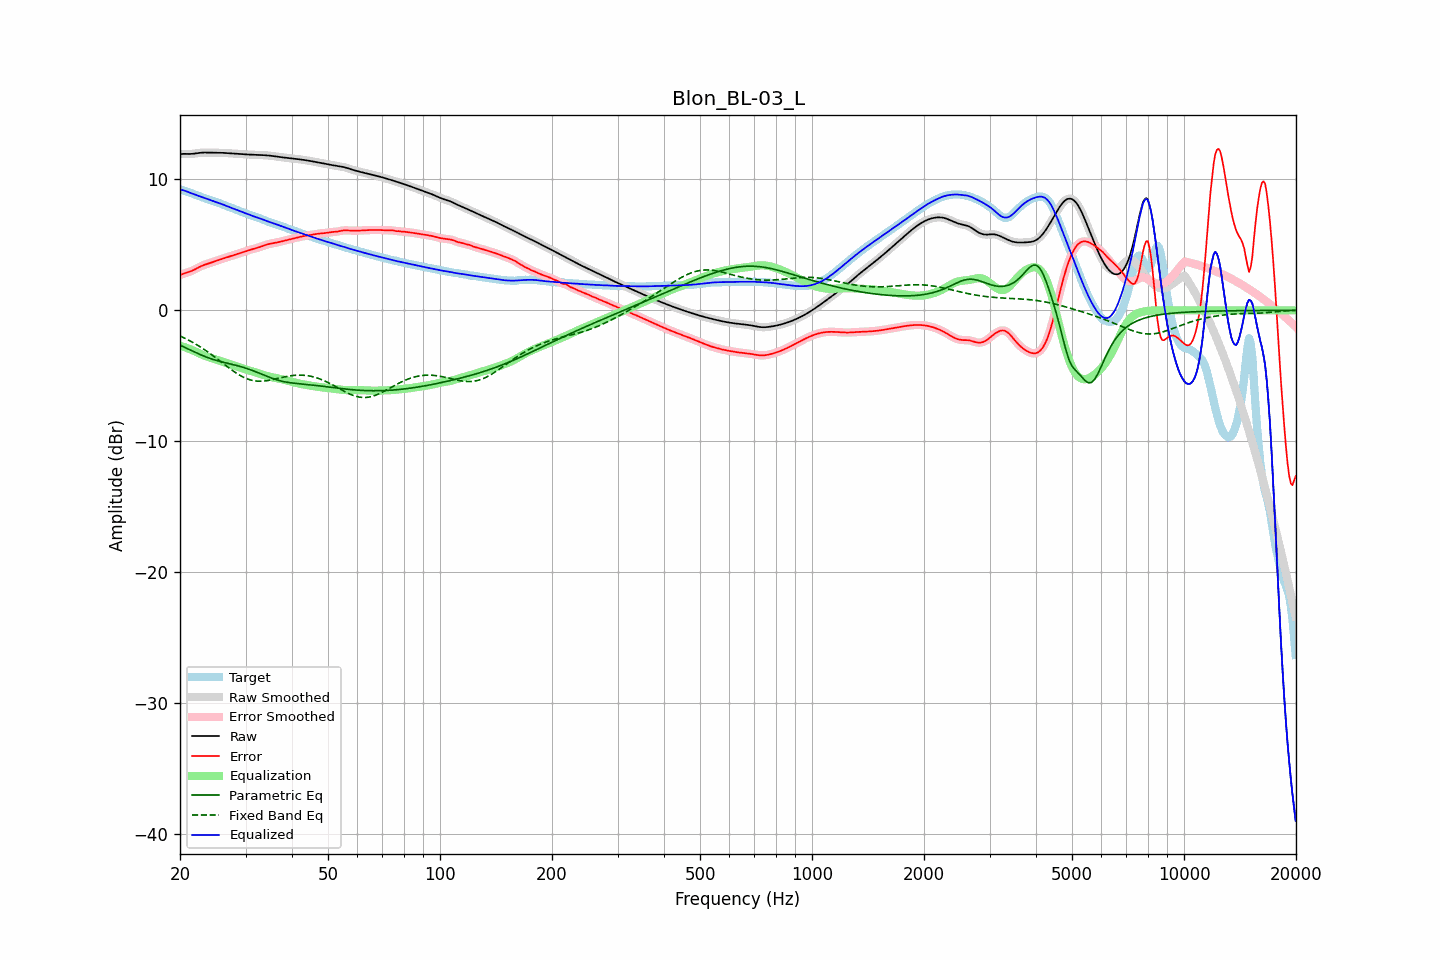

Data behind this chart, as committed beside it:
frequency, raw, error, smoothed, error_smoothed, equalization, parametric_eq, fixed_band_eq, equalized_raw, equalized_smoothed, target
20.00, 11.93, 2.69, 11.93, 2.70, -2.71, -2.66, -1.96, 9.22, 9.22, 9.23
20.20, 11.94, 2.75, 11.94, 2.74, -2.74, -2.72, -2.02, 9.20, 9.20, 9.19
20.40, 11.95, 2.79, 11.95, 2.79, -2.78, -2.77, -2.07, 9.17, 9.17, 9.16
20.61, 11.95, 2.83, 11.95, 2.83, -2.82, -2.83, -2.13, 9.13, 9.13, 9.12
20.81, 11.95, 2.87, 11.95, 2.87, -2.86, -2.89, -2.19, 9.09, 9.09, 9.08
21.02, 11.95, 2.91, 11.95, 2.91, -2.91, -2.95, -2.26, 9.04, 9.04, 9.04
21.23, 11.94, 2.95, 11.95, 2.95, -2.96, -3.01, -2.32, 8.99, 8.99, 9.00
21.44, 11.95, 3.00, 11.95, 3.00, -3.01, -3.06, -2.39, 8.94, 8.94, 8.95
21.66, 11.96, 3.05, 11.96, 3.05, -3.06, -3.12, -2.45, 8.90, 8.90, 8.91
21.87, 11.97, 3.11, 11.97, 3.11, -3.12, -3.18, -2.53, 8.85, 8.85, 8.86
22.09, 11.99, 3.18, 11.99, 3.18, -3.18, -3.24, -2.60, 8.81, 8.81, 8.81
22.31, 12.01, 3.24, 12.01, 3.24, -3.24, -3.29, -2.67, 8.77, 8.77, 8.77
22.54, 12.03, 3.31, 12.03, 3.31, -3.30, -3.35, -2.75, 8.73, 8.73, 8.72
22.76, 12.04, 3.37, 12.04, 3.37, -3.36, -3.40, -2.83, 8.68, 8.68, 8.67
22.99, 12.05, 3.42, 12.05, 3.42, -3.41, -3.46, -2.90, 8.64, 8.64, 8.63
23.22, 12.05, 3.47, 12.05, 3.47, -3.46, -3.51, -2.99, 8.59, 8.59, 8.59
23.45, 12.05, 3.51, 12.05, 3.51, -3.51, -3.56, -3.07, 8.55, 8.55, 8.55
23.69, 12.05, 3.55, 12.05, 3.55, -3.55, -3.60, -3.16, 8.50, 8.50, 8.50
23.92, 12.05, 3.59, 12.05, 3.59, -3.59, -3.65, -3.24, 8.46, 8.46, 8.46
24.16, 12.05, 3.63, 12.05, 3.63, -3.63, -3.69, -3.33, 8.42, 8.42, 8.42
24.40, 12.05, 3.67, 12.05, 3.67, -3.67, -3.73, -3.42, 8.37, 8.37, 8.38
24.65, 12.05, 3.71, 12.05, 3.71, -3.71, -3.77, -3.51, 8.33, 8.33, 8.34
24.89, 12.05, 3.75, 12.05, 3.75, -3.75, -3.81, -3.60, 8.29, 8.29, 8.29
25.14, 12.05, 3.80, 12.05, 3.80, -3.80, -3.84, -3.70, 8.25, 8.25, 8.25
25.39, 12.04, 3.84, 12.04, 3.84, -3.84, -3.88, -3.79, 8.21, 8.21, 8.20
25.65, 12.04, 3.88, 12.04, 3.88, -3.88, -3.91, -3.89, 8.16, 8.16, 8.16
25.91, 12.04, 3.92, 12.04, 3.92, -3.92, -3.94, -3.98, 8.11, 8.11, 8.11
26.16, 12.03, 3.96, 12.03, 3.96, -3.96, -3.97, -4.08, 8.07, 8.07, 8.06
26.43, 12.02, 4.00, 12.02, 4.00, -4.00, -4.00, -4.17, 8.02, 8.02, 8.02
26.69, 12.01, 4.04, 12.01, 4.04, -4.04, -4.03, -4.27, 7.97, 7.97, 7.97
26.96, 12.00, 4.08, 12.00, 4.08, -4.08, -4.06, -4.36, 7.92, 7.92, 7.92
27.23, 11.99, 4.12, 11.99, 4.12, -4.12, -4.09, -4.45, 7.87, 7.87, 7.87
27.50, 11.99, 4.16, 11.98, 4.16, -4.16, -4.12, -4.54, 7.83, 7.83, 7.83
27.77, 11.98, 4.20, 11.98, 4.20, -4.20, -4.15, -4.63, 7.78, 7.78, 7.78
28.05, 11.97, 4.24, 11.97, 4.24, -4.24, -4.18, -4.71, 7.73, 7.73, 7.73
28.33, 11.96, 4.28, 11.96, 4.28, -4.28, -4.21, -4.79, 7.68, 7.68, 7.68
28.62, 11.95, 4.32, 11.95, 4.32, -4.32, -4.24, -4.87, 7.64, 7.64, 7.63
28.90, 11.94, 4.36, 11.94, 4.36, -4.36, -4.28, -4.95, 7.59, 7.59, 7.59
29.19, 11.93, 4.40, 11.93, 4.40, -4.40, -4.31, -5.02, 7.54, 7.54, 7.54
29.48, 11.93, 4.43, 11.93, 4.43, -4.44, -4.35, -5.08, 7.49, 7.49, 7.49
29.78, 11.92, 4.47, 11.92, 4.47, -4.48, -4.38, -5.14, 7.44, 7.44, 7.44
30.08, 11.91, 4.51, 11.91, 4.51, -4.52, -4.42, -5.20, 7.39, 7.39, 7.40
30.38, 11.91, 4.56, 11.91, 4.56, -4.56, -4.46, -5.25, 7.35, 7.35, 7.35
30.68, 11.90, 4.60, 11.90, 4.60, -4.59, -4.51, -5.29, 7.30, 7.30, 7.30
30.99, 11.89, 4.64, 11.89, 4.64, -4.63, -4.55, -5.33, 7.26, 7.26, 7.25
31.30, 11.89, 4.67, 11.89, 4.67, -4.67, -4.59, -5.35, 7.22, 7.22, 7.21
31.61, 11.88, 4.71, 11.88, 4.71, -4.70, -4.64, -5.38, 7.18, 7.18, 7.17
31.93, 11.88, 4.74, 11.88, 4.74, -4.74, -4.69, -5.40, 7.14, 7.14, 7.14
32.24, 11.87, 4.77, 11.87, 4.77, -4.78, -4.74, -5.41, 7.09, 7.09, 7.10
32.57, 11.87, 4.81, 11.87, 4.81, -4.82, -4.79, -5.42, 7.05, 7.05, 7.06
32.89, 11.86, 4.85, 11.86, 4.85, -4.86, -4.84, -5.42, 7.01, 7.01, 7.02
33.22, 11.86, 4.90, 11.86, 4.90, -4.90, -4.89, -5.42, 6.96, 6.96, 6.96
33.55, 11.85, 4.94, 11.85, 4.94, -4.94, -4.94, -5.41, 6.91, 6.91, 6.91
33.89, 11.85, 4.99, 11.85, 4.99, -4.98, -4.99, -5.39, 6.87, 6.87, 6.86
34.23, 11.84, 5.02, 11.84, 5.02, -5.02, -5.04, -5.38, 6.82, 6.82, 6.81
34.57, 11.83, 5.06, 11.83, 5.06, -5.05, -5.08, -5.36, 6.78, 6.78, 6.77
34.92, 11.81, 5.08, 11.81, 5.08, -5.08, -5.13, -5.34, 6.73, 6.73, 6.73
35.27, 11.80, 5.11, 11.80, 5.11, -5.11, -5.18, -5.31, 6.69, 6.69, 6.69
35.62, 11.78, 5.13, 11.78, 5.13, -5.13, -5.22, -5.29, 6.65, 6.65, 6.65
35.97, 11.76, 5.15, 11.77, 5.15, -5.16, -5.26, -5.26, 6.61, 6.61, 6.61
... 635 more rows
